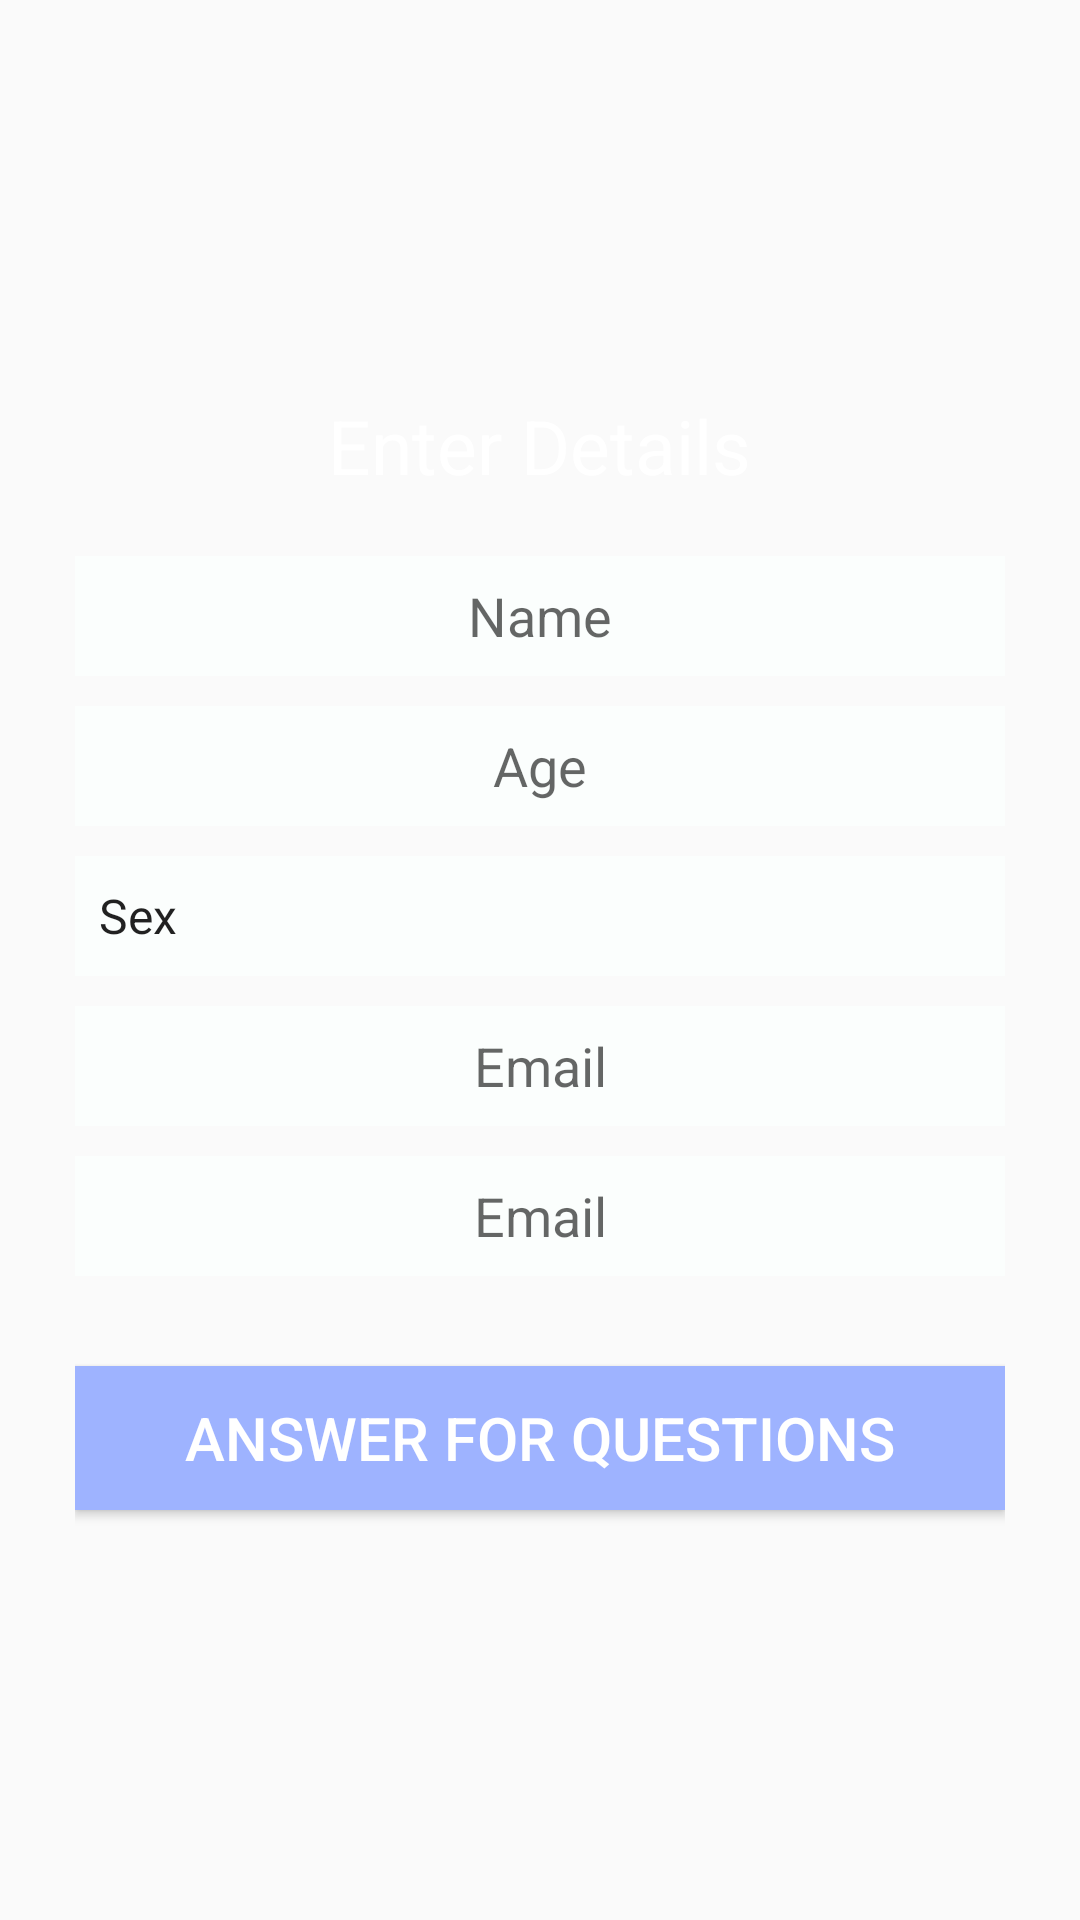

Here is an Android app screen rendered from its layout file. Give the layout XML and the strings, colors and styles it references.
<!-- AndroidManifest.xml: application theme AppTheme -->
<!-- res/layout/activity_normal.xml -->
<?xml version="1.0" encoding="utf-8"?>
<android.support.constraint.ConstraintLayout xmlns:android="http://schemas.android.com/apk/res/android"
    xmlns:app="http://schemas.android.com/apk/res-auto"
    xmlns:tools="http://schemas.android.com/tools"
    android:layout_width="match_parent"
    android:layout_height="match_parent"
    tools:context=".Normal"
    android:background="@drawable/relief">

    <RelativeLayout
        android:layout_width="match_parent"
        android:layout_height="match_parent"
        android:layout_centerVertical="true"
        android:layout_centerHorizontal="true"
        >
    <RelativeLayout

        android:padding="25dp"

        android:layout_width="wrap_content"
        android:layout_height="wrap_content"

        android:layout_centerVertical="true"
        android:layout_centerHorizontal="true">

    <TextView
        android:layout_marginTop="20dp"
        android:text="Enter Details"
        android:layout_width="wrap_content"
        android:layout_height="wrap_content"
        android:layout_alignParentTop="true"
        android:layout_centerHorizontal="true"
        android:id="@+id/ntextView"
        android:gravity="center"
        android:textSize="25dp"
        android:textColor="#fff"/>

    <EditText
        android:layout_width="fill_parent"
        android:layout_height="40dp"
        android:background="#fbfefd"
        android:inputType="textPersonName"

        android:layout_below="@+id/ntextView"
        android:layout_centerHorizontal="true"
        android:layout_marginTop="20dp"
        android:id="@+id/nPname"
        android:hint="Name"
        android:gravity="center"
        />

    <EditText
        android:layout_width="match_parent"
        android:layout_height="40dp"
        android:id="@+id/nage"
        android:hint="Age"
        android:gravity="center"
        android:inputType="number"
        android:layout_marginTop="10dp"
        android:layout_below="@+id/nPname"
        android:background="#fbfefd"
        />

    <Spinner
        android:layout_marginTop="10dp"
        android:gravity="center"
        android:layout_below="@+id/nage"
        android:id="@+id/nspinner"
        android:layout_width="match_parent"
        android:layout_height="40dp"
        android:entries="@array/sex_array"
        android:prompt="@string/sex"
        android:popupBackground="#fbfefd"
        android:background="#fbfefd">

    </Spinner>


    <EditText
        android:layout_width="fill_parent"
        android:layout_height="40dp"
        android:background="#fbfefd"
        android:inputType="textPersonName"
        android:ems="10"
        android:layout_below="@+id/nspinner"
        android:layout_centerHorizontal="true"
        android:layout_marginTop="10dp"
        android:id="@+id/nemail"
        android:hint="Email"
        android:gravity="center"/>

        <EditText
            android:layout_width="fill_parent"
            android:layout_height="40dp"
            android:background="#fbfefd"
            android:inputType="textPersonName"
            android:ems="10"
            android:layout_below="@+id/nemail"
            android:layout_centerHorizontal="true"
            android:layout_marginTop="10dp"
            android:id="@+id/npass"
            android:hint="Email"
            android:gravity="center"/>

        <Button
            android:text="Answer For Questions"
            android:layout_width="fill_parent"
            android:layout_height="wrap_content"
            android:layout_below="@+id/npass"
            android:layout_centerHorizontal="true"
            android:layout_marginTop="30dp"
            android:id="@+id/Submit"
            android:textColor="#ffffff"
            android:textSize="20dp"
            android:background="#9eb3ff"
            android:layout_marginBottom="25dp"/>

    </RelativeLayout>
    </RelativeLayout>
</android.support.constraint.ConstraintLayout>
<!-- resources referenced by this layout -->
<resources>
  <string-array name="sex_array">
          <item>Sex</item>
          <item>
              Male
          </item>
          <item>
              Female
          </item>
          <item>
              Transgender
          </item>
      </string-array>
  <string name="sex">Sex</string>
  <style name="AppTheme" parent="Base.Theme.AppCompat.Light.DarkActionBar">
          
          <item name="colorPrimary">@color/colorPrimary</item>
          <item name="colorPrimaryDark">@color/colorPrimaryDark</item>
          <item name="colorAccent">@color/colorAccent</item>
  
      </style>
  <color name="colorPrimary">#3F51B5</color>
  <color name="colorPrimaryDark">#303F9F</color>
  <color name="colorAccent">#FF4081</color>
</resources>
